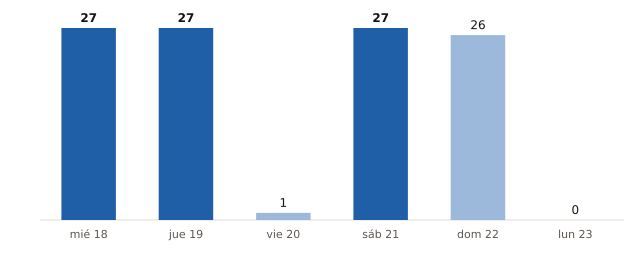

Values plotted in this chart, from the file beside it:
fecha, municipios_prob_90_o_mas
2026-11-18, 27
2026-11-19, 27
2026-11-20, 1
2026-11-21, 27
2026-11-22, 26
2026-11-23, 0
